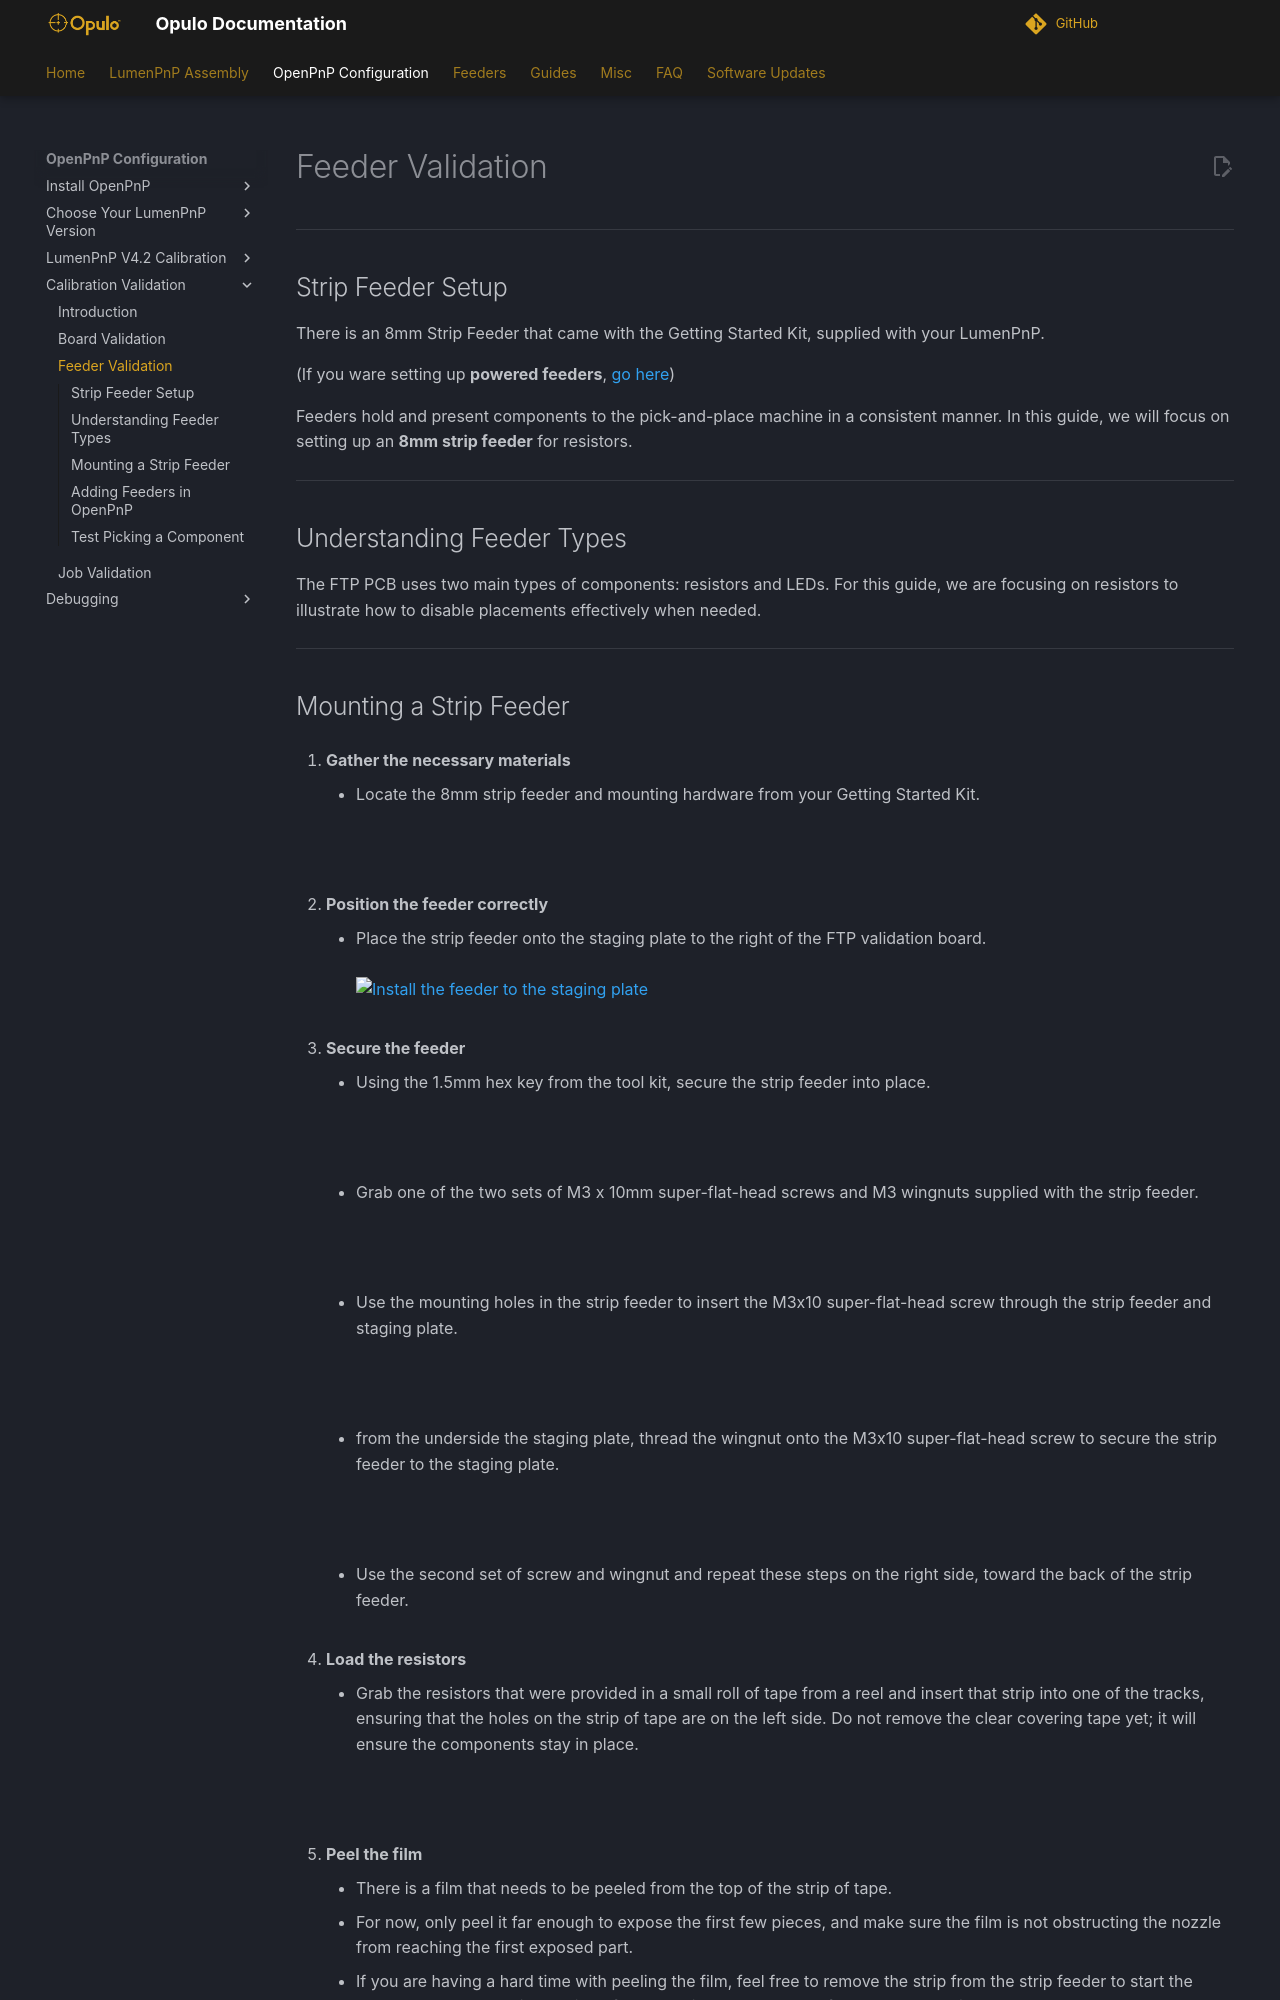

repository: opulo-inc/docs · page: openpnp/v4-2/validation/feeder-validation/index.html · generator: mkdocs

# Feeder Validation

---

## Strip Feeder Setup

There is an 8mm Strip Feeder that came with the Getting Started Kit, supplied with your LumenPnP.

(If you ware setting up **powered feeders**, [go here](../../../../feeders/1-overview/feeder-overview.md))

Feeders hold and present components to the pick-and-place machine in a consistent manner. In this guide, we will focus on setting up an **8mm strip feeder** for resistors.

---

## Understanding Feeder Types

The FTP PCB uses two main types of components: resistors and LEDs. For this guide, we are focusing on resistors to illustrate how to disable placements effectively when needed.

---
